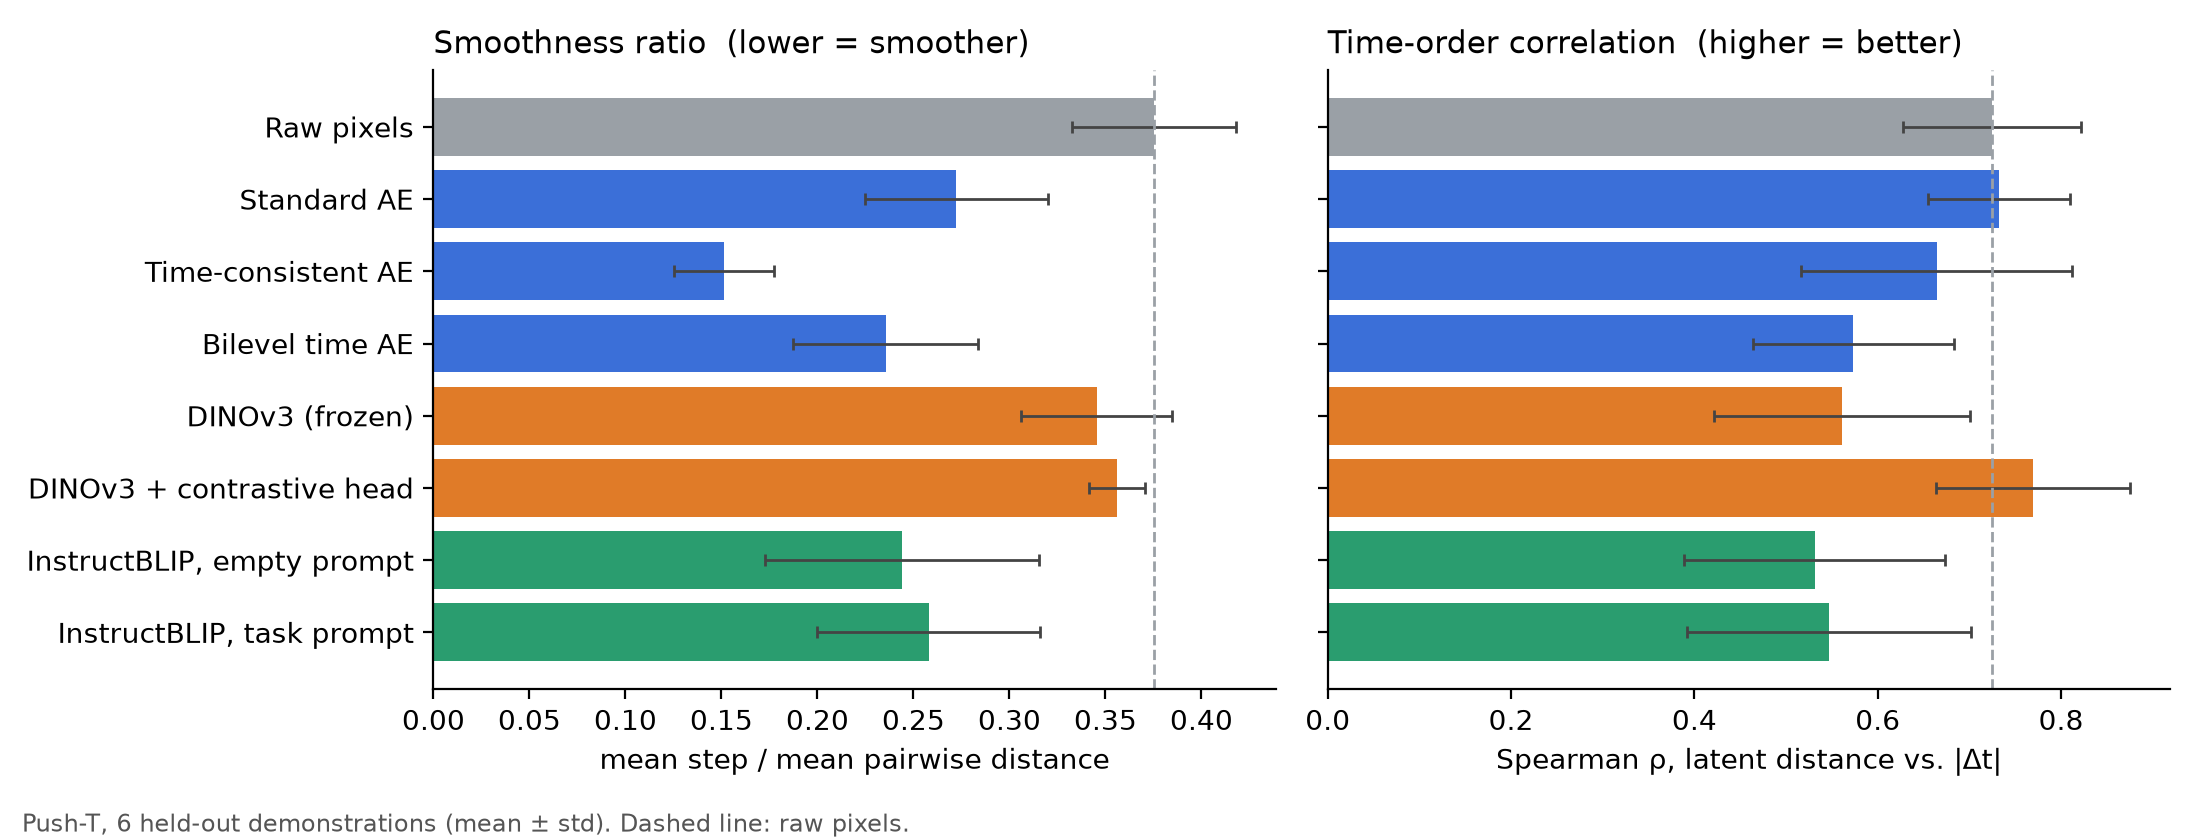

Values plotted in this chart, from the file beside it:
method, group, split, n_episodes, ratio_mean, rho_mean, ratio_std, rho_std
Raw pixels, Reference, train, 200, 0.3752, 0.6941, 0.033, 0.1136
Raw pixels, Reference, held-out, 6, 0.3752, 0.7248, 0.0426, 0.0967
Standard AE, Autoencoders, train, 200, 0.2663, 0.7055, 0.0368, 0.1024
Standard AE, Autoencoders, held-out, 6, 0.2724, 0.732, 0.0476, 0.0774
Time-consistent AE, Autoencoders, train, 200, 0.152, 0.6367, 0.0234, 0.1241
Time-consistent AE, Autoencoders, held-out, 6, 0.1513, 0.6643, 0.0262, 0.1479
Bilevel time AE, Autoencoders, train, 200, 0.2363, 0.5564, 0.0354, 0.1176
Bilevel time AE, Autoencoders, held-out, 6, 0.2355, 0.5735, 0.048, 0.1092
DINOv3 (frozen), Pretrained, train, 200, 0.3588, 0.6002, 0.0335, 0.1233
DINOv3 (frozen), Pretrained, held-out, 6, 0.3455, 0.5607, 0.0393, 0.1396
DINOv3 + contrastive head, Pretrained, train, 200, 0.3435, 0.8292, 0.0256, 0.0909
DINOv3 + contrastive head, Pretrained, held-out, 6, 0.356, 0.7692, 0.0144, 0.1059
InstructBLIP, empty prompt, Multimodal, train, 200, 0.2381, 0.483, 0.0473, 0.1498
InstructBLIP, empty prompt, Multimodal, held-out, 6, 0.2441, 0.5314, 0.0715, 0.1423
InstructBLIP, task prompt, Multimodal, train, 200, 0.2423, 0.4999, 0.0333, 0.1458
InstructBLIP, task prompt, Multimodal, held-out, 6, 0.258, 0.5469, 0.0581, 0.1549
